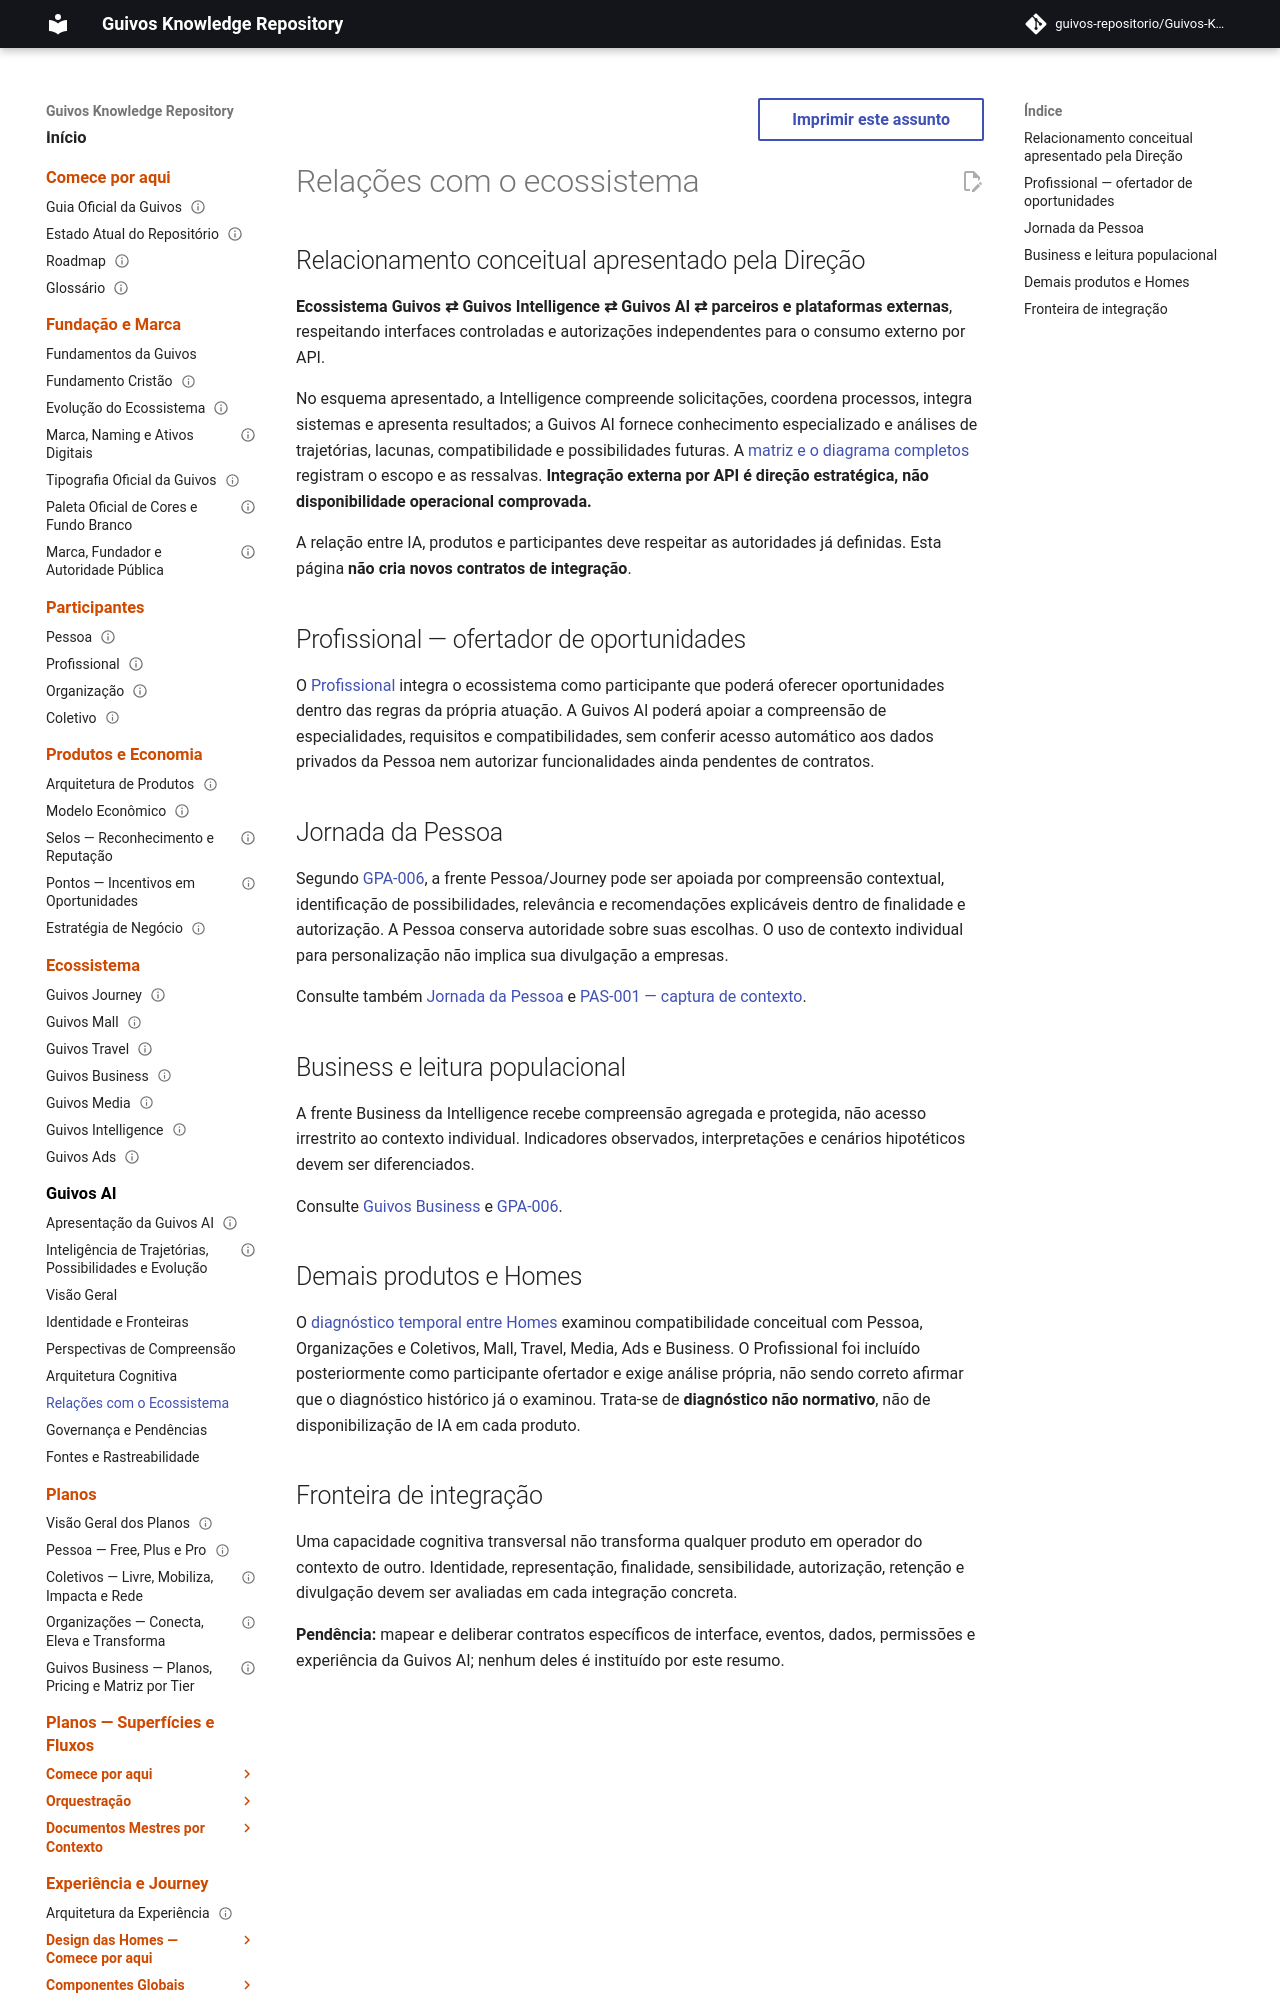

repository: guivos-repositorio/Guivos-Knowledge-Repository · page: guivos-ai/integracoes/index.html · generator: mkdocs

# Relações com o ecossistema

## Relacionamento conceitual apresentado pela Direção

**Ecossistema Guivos ⇄ Guivos Intelligence ⇄ Guivos AI ⇄ parceiros e plataformas externas**, respeitando interfaces controladas e autorizações independentes para o consumo externo por API.

No esquema apresentado, a Intelligence compreende solicitações, coordena processos, integra sistemas e apresenta resultados; a Guivos AI fornece conhecimento especializado e análises de trajetórias, lacunas, compatibilidade e possibilidades futuras. A [matriz e o diagrama completos](inteligencia-de-trajetorias-possibilidades-e-evolucao.md) registram o escopo e as ressalvas. **Integração externa por API é direção estratégica, não disponibilidade operacional comprovada.**

A relação entre IA, produtos e participantes deve respeitar as autoridades já definidas. Esta página **não cria novos contratos de integração**.

## Profissional — ofertador de oportunidades

O [Profissional](../participants/professional.md) integra o ecossistema como participante que poderá oferecer oportunidades dentro das regras da própria atuação. A Guivos AI poderá apoiar a compreensão de especialidades, requisitos e compatibilidades, sem conferir acesso automático aos dados privados da Pessoa nem autorizar funcionalidades ainda pendentes de contratos.
